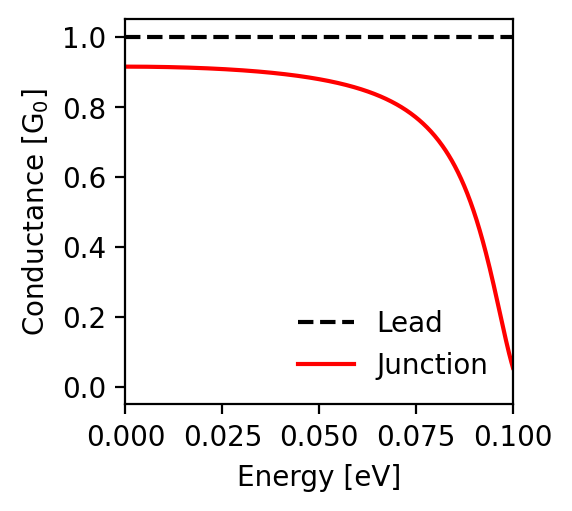

Values plotted in this chart, from the file beside it:
energy; conductance_lead; conductance_junction
-0.1; 1.0; 0.055
-0.0998; 1.0; 0.062
-0.0996; 1.0; 0.07
-0.0994; 1.0; 0.079
-0.0992; 1.0; 0.087
-0.099; 1.0; 0.096
-0.0988; 1.0; 0.105
-0.0986; 1.0; 0.114
-0.0984; 1.0; 0.123
-0.0982; 1.0; 0.133
-0.098; 1.0; 0.143
-0.0978; 1.0; 0.152
-0.0976; 1.0; 0.162
-0.0974; 1.0; 0.172
-0.0972; 1.0; 0.182
-0.097; 1.0; 0.192
-0.0968; 1.0; 0.202
-0.0966; 1.0; 0.213
-0.0964; 1.0; 0.223
-0.0962; 1.0; 0.233
-0.096; 1.0; 0.243
-0.0958; 1.0; 0.253
-0.0956; 1.0; 0.263
-0.0954; 1.0; 0.273
-0.0952; 1.0; 0.282
-0.095; 1.0; 0.292
-0.0948; 1.0; 0.302
-0.0946; 1.0; 0.311
-0.0944; 1.0; 0.321
-0.0942; 1.0; 0.33
-0.094; 1.0; 0.339
-0.0938; 1.0; 0.348
-0.0936; 1.0; 0.357
-0.0934; 1.0; 0.366
-0.0932; 1.0; 0.375
-0.093; 1.0; 0.384
-0.0928; 1.0; 0.392
-0.0926; 1.0; 0.401
-0.0924; 1.0; 0.409
-0.0922; 1.0; 0.417
-0.092; 1.0; 0.425
-0.0918; 1.0; 0.433
-0.0916; 1.0; 0.44
-0.0914; 1.0; 0.448
-0.0912; 1.0; 0.456
-0.091; 1.0; 0.463
-0.0908; 1.0; 0.47
-0.0906; 1.0; 0.477
-0.0904; 1.0; 0.484
-0.0902; 1.0; 0.491
-0.09; 1.0; 0.498
-0.0898; 1.0; 0.504
-0.0896; 1.0; 0.511
-0.0894; 1.0; 0.517
-0.0892; 1.0; 0.523
-0.089; 1.0; 0.529
-0.0888; 1.0; 0.536
-0.0886; 1.0; 0.541
-0.0884; 1.0; 0.547
-0.0882; 1.0; 0.553
... 941 more rows
